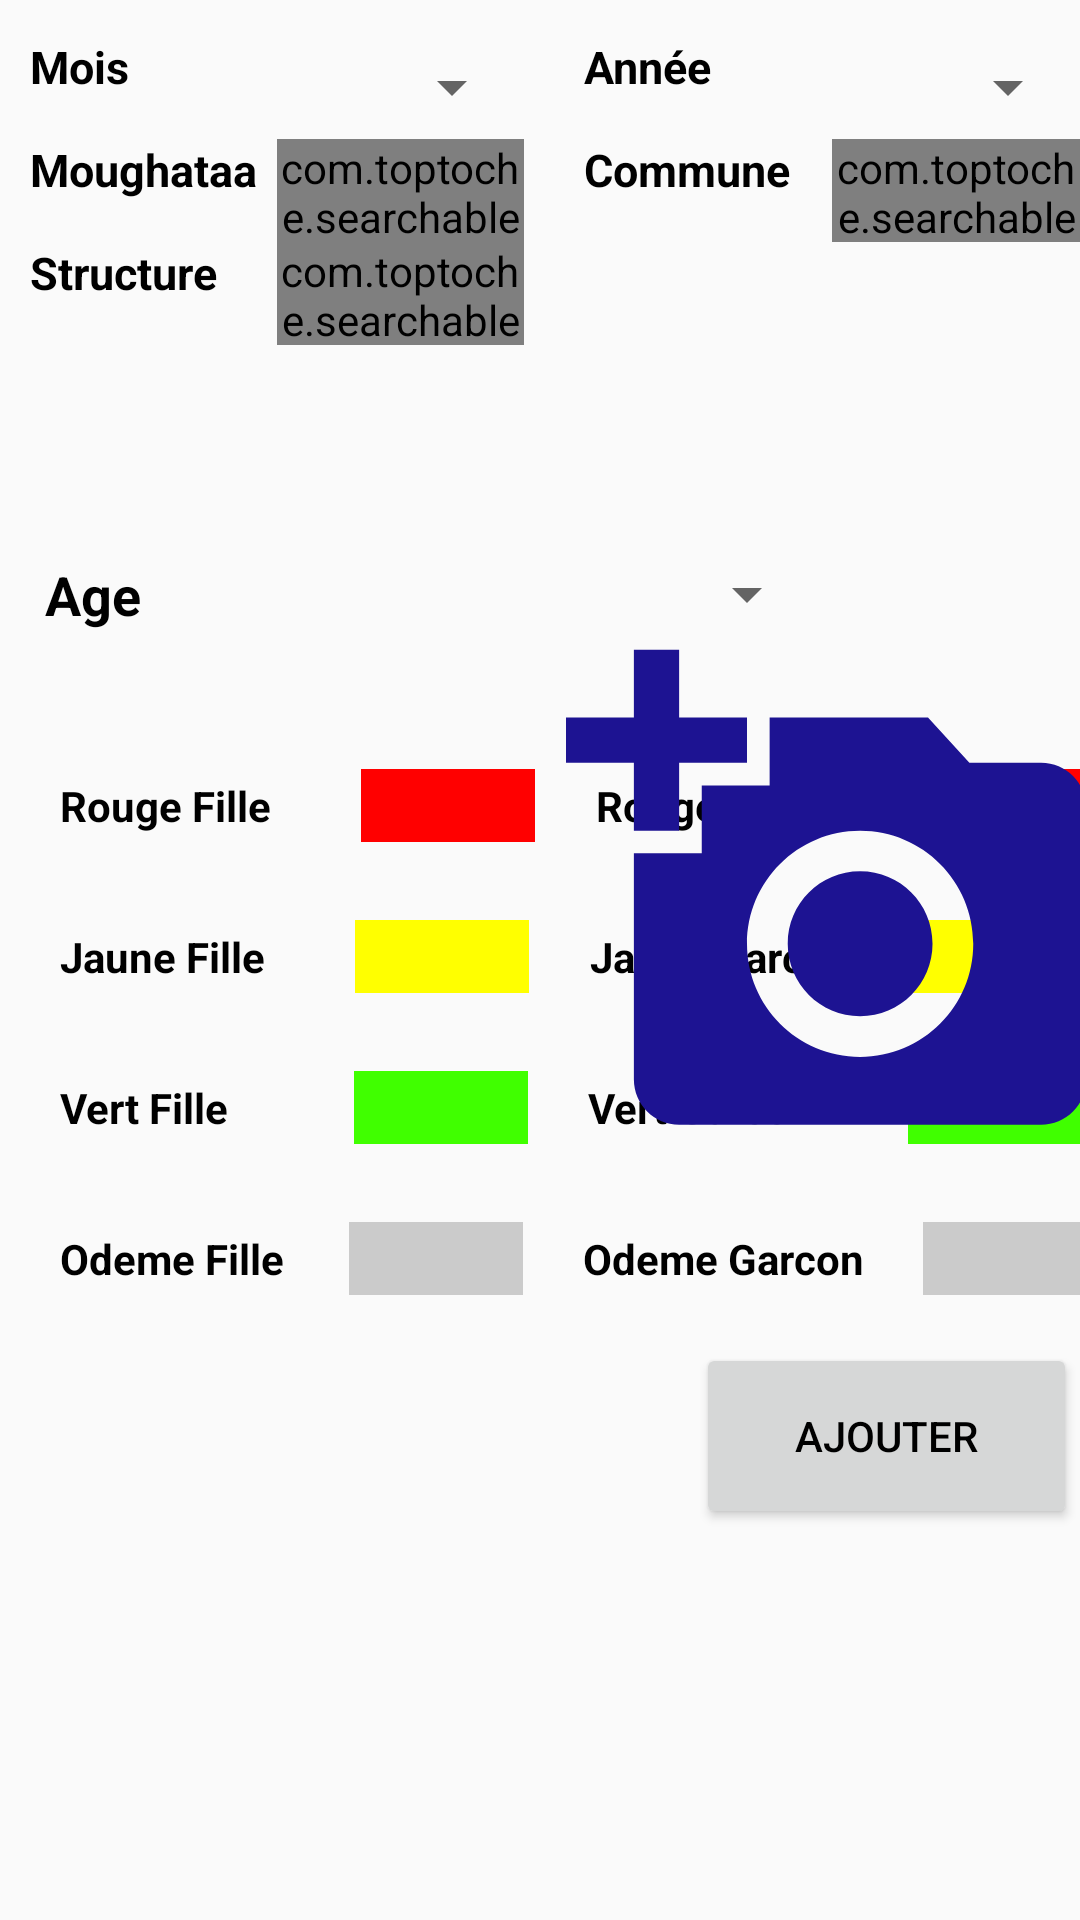

Layout XML and referenced resources for this Android screen:
<!-- AndroidManifest.xml: application theme AppTheme -->
<!-- res/layout/fragment_depistage__avance.xml -->
<?xml version="1.0" encoding="utf-8"?>
<RelativeLayout xmlns:android="http://schemas.android.com/apk/res/android"
    xmlns:tools="http://schemas.android.com/tools"
    android:layout_width="match_parent"
    android:layout_height="match_parent"
    tools:context=".pcim.Depistage_Avance">


    <include
        android:id="@+id/header_VIEW"
        layout="@layout/structurelayout"
        android:layout_width="match_parent"
        android:layout_height="125dp"

        android:layout_marginTop="12dp"
        android:textStyle="bold" />

    <LinearLayout
        android:id="@+id/lyoutage"
        android:layout_width="391dp"
        android:layout_height="wrap_content"
        android:layout_below="@id/header_VIEW"
        android:layout_marginTop="49dp"

        android:orientation="horizontal">

        <TextView
            android:id="@+id/textView7"
            android:layout_width="wrap_content"
            android:layout_height="match_parent"
            android:layout_marginLeft="15dp"
            android:gravity="center"
            android:text="Age"
            android:textStyle="bold"
            android:textSize="18sp" />

        <Spinner
            android:id="@+id/age"
            android:layout_width="226dp"
            android:layout_height="match_parent" />
    </LinearLayout>

    <LinearLayout
        android:id="@+id/lyoutrouge"
        android:layout_width="391dp"
        android:layout_height="wrap_content"
        android:layout_below="@id/lyoutage"
        android:layout_alignParentStart="true"
        android:layout_alignParentLeft="true"
        android:layout_marginStart="0dp"
        android:layout_marginLeft="0dp"
        android:layout_marginTop="46dp">

        <TextView
            android:id="@+id/textView8"
            android:layout_width="wrap_content"
            android:layout_height="match_parent"
            android:layout_marginLeft="20dp"
            android:gravity="center"
            android:text="Rouge Fille"
            android:textStyle="bold" />

        <EditText
            android:id="@+id/Rouge"
            android:layout_width="58dp"
            android:layout_height="wrap_content"
            android:layout_marginLeft="30dp"
            android:background="#FF0000"
            android:ems="10"
            android:gravity="center"
            android:inputType="number"
            android:maxLength="4" />

        <TextView
            android:id="@+id/textView18"
            android:layout_width="wrap_content"
            android:layout_height="match_parent"
            android:layout_marginLeft="20dp"
            android:gravity="center"
            android:text="Rouge Garcon"
            android:textStyle="bold" />

        <EditText
            android:id="@+id/RougeG"
            android:layout_width="58dp"
            android:layout_height="wrap_content"
            android:layout_marginLeft="20dp"
            android:background="#FF0000"
            android:ems="10"
            android:gravity="center"
            android:inputType="number"
            android:maxLength="4" />
    </LinearLayout>

    <LinearLayout
        android:id="@+id/lyoutjaune"
        android:layout_width="391dp"
        android:layout_height="wrap_content"
        android:layout_below="@id/lyoutrouge"
        android:layout_marginTop="26dp">
        <TextView
            android:id="@+id/textViewJ"
            android:layout_width="wrap_content"
            android:layout_height="match_parent"
            android:layout_marginLeft="20dp"
            android:gravity="center"
            android:text="Jaune Fille"
            android:textStyle="bold" />

        <EditText
            android:id="@+id/JauneF"
            android:layout_width="58dp"
            android:layout_height="wrap_content"
            android:layout_marginLeft="30dp"
            android:background="#FFFF00"
            android:ems="10"
            android:gravity="center"
            android:inputType="number"
            android:maxLength="4" />

        <TextView
            android:id="@+id/textView19"
            android:layout_width="wrap_content"
            android:layout_height="match_parent"
            android:layout_marginLeft="20dp"
            android:gravity="center"
            android:text="Jaune Garcon"
            android:textStyle="bold" />

        <EditText
            android:id="@+id/JauneG"
            android:layout_width="58dp"
            android:layout_height="wrap_content"
            android:layout_marginLeft="20dp"
            android:background="#FFFF00"
            android:ems="10"
            android:gravity="center"
            android:inputType="number"
            android:maxLength="4" />
    </LinearLayout>

    <LinearLayout
        android:id="@+id/lyoutvert"
        android:layout_width="390dp"
        android:layout_height="wrap_content"
        android:layout_below="@id/lyoutjaune"
        android:layout_marginTop="26dp">

        <TextView
            android:id="@+id/textViewV"
            android:layout_width="wrap_content"
            android:layout_height="match_parent"
            android:layout_marginLeft="20dp"
            android:gravity="center"
            android:text="Vert Fille  "
            android:textStyle="bold" />

        <EditText
            android:id="@+id/vertF"
            android:layout_width="58dp"
            android:layout_height="wrap_content"
            android:layout_marginLeft="35dp"
            android:background="#40FF00"
            android:ems="10"
            android:gravity="center"
            android:inputType="number"
            android:maxLength="4" />

        <TextView
            android:id="@+id/textView20"
            android:layout_width="wrap_content"
            android:layout_height="match_parent"
            android:layout_marginLeft="20dp"
            android:gravity="center"
            android:text="Vert Garcon  "
            android:textStyle="bold" />

        <EditText
            android:id="@+id/VertG"
            android:layout_width="58dp"
            android:layout_height="wrap_content"
            android:layout_marginLeft="25dp"
            android:background="#40FF00"
            android:ems="10"
            android:gravity="center"
            android:inputType="number"
            android:maxLength="4" />
    </LinearLayout>


    <LinearLayout
        android:id="@+id/lyoutimage"
        android:layout_width="391dp"
        android:layout_height="wrap_content"
        android:layout_below="@id/lyoutvert"
        android:layout_marginTop="26dp">

        <TextView
            android:id="@+id/textViewOdeme"
            android:layout_width="wrap_content"
            android:layout_height="match_parent"
            android:layout_marginLeft="20dp"
            android:gravity="center"
            android:text="Odeme Fille  "
            android:textStyle="bold" />

        <EditText
            android:id="@+id/odemeF"
            android:layout_width="58dp"
            android:layout_height="wrap_content"
            android:layout_marginLeft="15dp"
            android:background="#BBBB"
            android:ems="10"
            android:gravity="center"
            android:inputType="number"
            android:maxLength="4" />

        <TextView
            android:id="@+id/textView22"
            android:layout_width="wrap_content"
            android:layout_height="match_parent"
            android:layout_marginLeft="20dp"
            android:gravity="center"
            android:text="Odeme Garcon  "
            android:textStyle="bold" />

        <EditText
            android:id="@+id/odemeG"
            android:layout_width="58dp"
            android:layout_marginLeft="13dp"
            android:layout_height="wrap_content"
            android:background="#BBBB"
            android:ems="10"
            android:gravity="center"
            android:inputType="number"
            android:maxLength="4" />
    </LinearLayout>


    <Button
        android:id="@+id/imageButton2"
        android:layout_width="127dp"
        android:layout_height="62dp"
        android:layout_below="@+id/lyoutimage"

        android:layout_alignParentEnd="true"
        android:layout_alignParentRight="true"
        android:layout_centerVertical="true"
        android:layout_marginTop="16dp"
        android:layout_marginEnd="1dp"
        android:layout_marginRight="1dp"
        android:text="Ajouter" />

    <ImageView
        android:id="@+id/imageRaport"
        android:layout_width="181dp"
        android:layout_height="235dp"

        android:layout_alignParentTop="true"
        android:layout_alignParentEnd="true"
        android:layout_alignParentRight="true"
        android:layout_marginTop="182dp"
        android:layout_marginEnd="-10dp"
        android:layout_marginRight="-10dp"
        android:src="@drawable/add_a_photo" />

    <Button
        android:id="@+id/button3"
        android:layout_width="94dp"
        android:layout_height="136dp"
        android:layout_below="@+id/lyoutjaune"
        android:layout_alignParentStart="true"
        android:layout_alignParentLeft="true"
        android:layout_alignParentEnd="true"
        android:layout_alignParentRight="true"
        android:layout_marginStart="237dp"
        android:layout_marginLeft="237dp"
        android:layout_marginTop="198dp"
        android:layout_marginEnd="270dp"
        android:layout_marginRight="270dp"
        android:background="@drawable/sync"
        android:text="Button" />


</RelativeLayout>
<!-- res/layout/structurelayout.xml (included above) -->
<?xml version="1.0" encoding="utf-8"?>
<RelativeLayout xmlns:android="http://schemas.android.com/apk/res/android"
    android:layout_width="match_parent"
    android:layout_height="match_parent"
    >


    <LinearLayout
        android:layout_width="match_parent"
        android:layout_height="103dp"
        android:orientation="vertical">

        <LinearLayout
            android:id="@+id/l1"
            android:layout_width="match_parent"
            android:layout_height="0dp"
            android:layout_alignParentTop="true"
            android:layout_weight="1"
            android:orientation="horizontal"
            android:weightSum="4">

            <TextView
                android:id="@+id/textView3"
                android:layout_width="0dp"
                android:layout_height="match_parent"
                android:layout_marginLeft="10dp"
                android:layout_weight="1"
                android:text="Mois"
                android:textSize="@dimen/label"
                android:textColor="#000000"
                android:textStyle="bold" />

            <Spinner

                android:id="@+id/mois"
                android:layout_width="0dp"
                android:layout_height="match_parent"
                android:layout_weight="1" />


            <TextView
                android:id="@+id/textView4"
                android:layout_width="0dp"
                android:layout_height="match_parent"
                android:layout_marginLeft="20dp"
                android:layout_weight="1"
                android:text="Année"
                android:textColor="#000000"
                android:textSize="@dimen/label"
                android:textStyle="bold" />

            <Spinner
                android:id="@+id/annee"
                android:layout_width="0dp"
                android:layout_height="match_parent"
                android:layout_weight="1"
                android:spinnerMode="dropdown" />

        </LinearLayout>

        <LinearLayout
            android:id="@+id/l2"
            android:layout_width="match_parent"
            android:layout_height="0dp"
            android:layout_below="@id/l1"
            android:layout_weight="1"
            android:orientation="horizontal"
            android:weightSum="4">

            <TextView
                android:id="@+id/textView5"
                android:layout_width="0dp"
                android:layout_height="match_parent"
                android:layout_marginLeft="10dp"
                android:layout_weight="1"
                android:text="Moughataa"
                android:textColor="#000000"
                android:textSize="@dimen/label"
                android:textStyle="bold" />

            <com.toptoche.searchablespinnerlibrary.SearchableSpinner
                android:id="@+id/moghata"
                android:layout_width="0dp"
                android:layout_height="match_parent"
                android:layout_weight="1"
                android:spinnerMode="dropdown" />


            <TextView
                android:id="@+id/textView6"
                android:layout_width="0dp"
                android:layout_height="match_parent"
                android:layout_marginLeft="20dp"
                android:layout_weight="1"
                android:text="Commune"
                android:textColor="#000000"
                android:textSize="@dimen/label"
                android:textStyle="bold" />

            <com.toptoche.searchablespinnerlibrary.SearchableSpinner
                android:id="@+id/commune"
                android:layout_width="0dp"
                android:layout_height="match_parent"
                android:layout_weight="1"
                android:spinnerMode="dropdown" />
        </LinearLayout>

        <LinearLayout

            android:layout_width="match_parent"
            android:layout_height="0dp"
            android:layout_below="@id/l2"
            android:layout_alignParentTop="true"
            android:layout_weight="1"
            android:orientation="horizontal"
            android:weightSum="4">

            <TextView
                android:id="@+id/textView7"
                android:layout_width="0dp"
                android:layout_height="match_parent"
                android:layout_marginLeft="10dp"
                android:layout_weight="1"
                android:text="Structure"
                android:textColor="#000000"
                android:textSize="@dimen/label"
                android:textStyle="bold" />

            <com.toptoche.searchablespinnerlibrary.SearchableSpinner
                android:id="@+id/structure"
                android:layout_width="0dp"
                android:layout_height="match_parent"
                android:layout_marginRight="20dp"
                android:layout_weight="1" />
        </LinearLayout>

    </LinearLayout>

</RelativeLayout>
<!-- resources referenced by this layout -->
<resources>
  <dimen name="label">10sp</dimen>
  <!-- drawable add_a_photo (drawable) -->
  <vector android:height="24dp" android:tint="#1D1392"
      android:viewportHeight="24" android:viewportWidth="24"
      android:width="24dp" xmlns:android="http://schemas.android.com/apk/res/android">
      <path android:fillColor="@android:color/white" android:pathData="M3,4V1h2v3h3v2H5v3H3V6H0V4H3zM6,10V7h3V4h7l1.83,2H21c1.1,0 2,0.9 2,2v12c0,1.1 -0.9,2 -2,2H5c-1.1,0 -2,-0.9 -2,-2V10H6zM13,19c2.76,0 5,-2.24 5,-5s-2.24,-5 -5,-5s-5,2.24 -5,5S10.24,19 13,19zM9.8,14c0,1.77 1.43,3.2 3.2,3.2s3.2,-1.43 3.2,-3.2s-1.43,-3.2 -3.2,-3.2S9.8,12.23 9.8,14z"/>
  </vector>
  <!-- drawable sync (drawable) -->
  <vector android:height="24dp" android:tint="#D0D3D4"
      android:viewportHeight="24" android:viewportWidth="24"
      android:width="24dp" xmlns:android="http://schemas.android.com/apk/res/android">
      <path android:fillColor="@android:color/white" android:pathData="M12,4L12,1L8,5l4,4L12,6c3.31,0 6,2.69 6,6 0,1.01 -0.25,1.97 -0.7,2.8l1.46,1.46C19.54,15.03 20,13.57 20,12c0,-4.42 -3.58,-8 -8,-8zM12,18c-3.31,0 -6,-2.69 -6,-6 0,-1.01 0.25,-1.97 0.7,-2.8L5.24,7.74C4.46,8.97 4,10.43 4,12c0,4.42 3.58,8 8,8v3l4,-4 -4,-4v3z"/>
  </vector>
  <style name="AppTheme" parent="Theme.AppCompat.Light.DarkActionBar">
          
          <item name="colorPrimary">@color/colorPrimary</item>
          <item name="colorPrimaryDark">@color/colorPrimaryDark</item>
          <item name="colorAccent">@color/colorAccent</item>
          <item name="android:windowBackground">@color/background</item>
          <item name="android:textColor">#000000</item>
      </style>
  <color name="colorPrimary">#000000</color>
  <color name="colorPrimaryDark">#00574B</color>
  <color name="colorAccent">#D81B60</color>
  <color name="background">#FFFFFF</color>
</resources>
